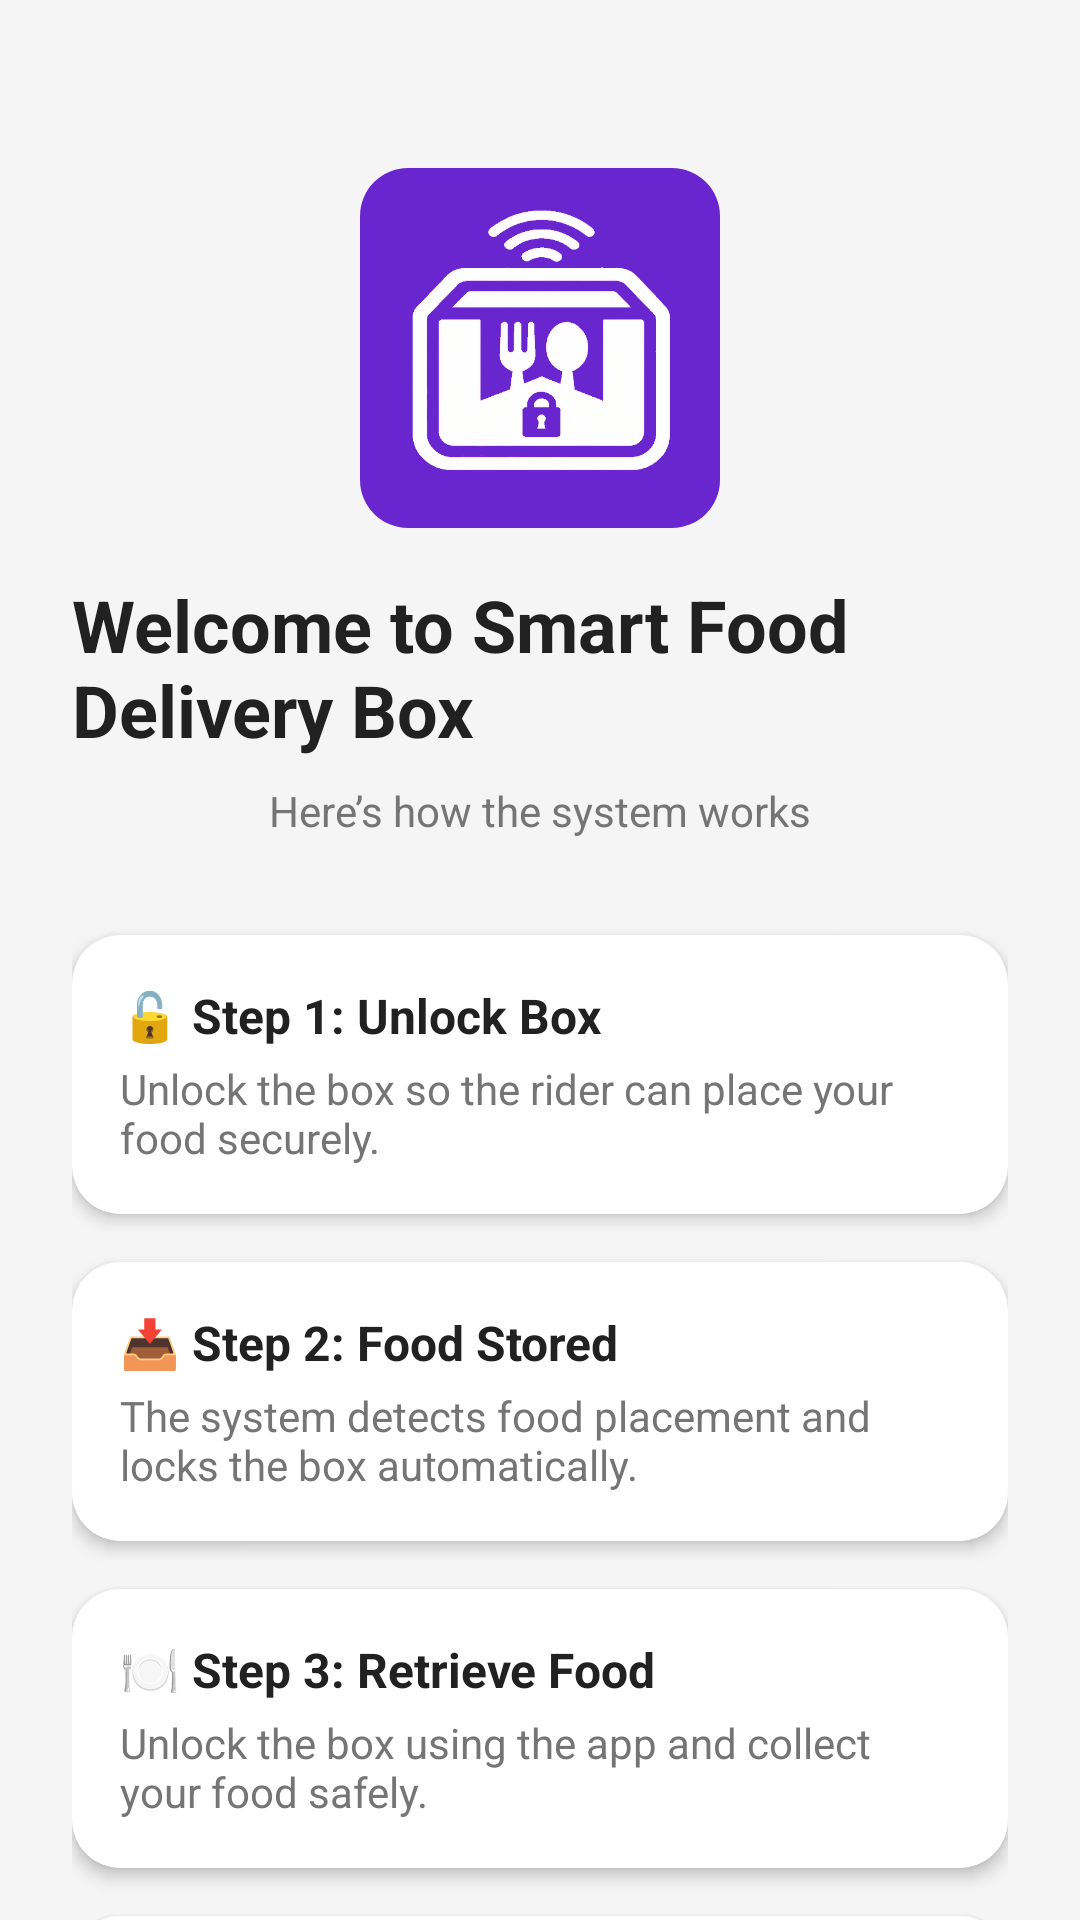

Write the Android layout XML for this screen, with the resource values it uses.
<!-- AndroidManifest.xml: application theme Theme.SmartFoodDeliveryBox -->
<!-- res/layout/activity_onboarding.xml -->
<?xml version="1.0" encoding="utf-8"?>
<androidx.core.widget.NestedScrollView
    xmlns:android="http://schemas.android.com/apk/res/android"
    xmlns:app="http://schemas.android.com/apk/res-auto"
    android:layout_width="match_parent"
    android:layout_height="match_parent"
    android:fillViewport="true"
    android:background="#F5F5F5">

    <LinearLayout
        android:layout_width="match_parent"
        android:layout_height="wrap_content"
        android:orientation="vertical"
        android:padding="24dp">

        
        <com.google.android.material.imageview.ShapeableImageView
            android:layout_width="120dp"
            android:layout_height="120dp"
            android:src="@drawable/ic_logo"
            android:layout_gravity="center_horizontal"
            android:layout_marginTop="32dp"
            android:layout_marginBottom="16dp"
            app:shapeAppearanceOverlay="@style/ShapeAppearance.Material3.Corner.Large"/>

        
        <TextView
            android:layout_width="wrap_content"
            android:layout_height="wrap_content"
            android:text="Welcome to Smart Food Delivery Box"
            android:textSize="24sp"
            android:textStyle="bold"
            android:textColor="#212121"
            android:layout_gravity="center_horizontal"
            android:layout_marginBottom="8dp"/>

        
        <TextView
            android:layout_width="wrap_content"
            android:layout_height="wrap_content"
            android:text="Here’s how the system works"
            android:textSize="14sp"
            android:textColor="#757575"
            android:layout_gravity="center_horizontal"
            android:layout_marginBottom="32dp"/>

        
        <androidx.cardview.widget.CardView
            android:layout_width="match_parent"
            android:layout_height="wrap_content"
            android:layout_marginBottom="16dp"
            app:cardCornerRadius="16dp"
            app:cardElevation="3dp">

            <LinearLayout
                android:layout_width="match_parent"
                android:layout_height="wrap_content"
                android:orientation="vertical"
                android:padding="16dp">

                <TextView
                    android:layout_width="wrap_content"
                    android:layout_height="wrap_content"
                    android:text="🔓 Step 1: Unlock Box"
                    android:textStyle="bold"
                    android:textSize="16sp"
                    android:textColor="#212121"/>

                <TextView
                    android:layout_width="wrap_content"
                    android:layout_height="wrap_content"
                    android:text="Unlock the box so the rider can place your food securely."
                    android:textSize="14sp"
                    android:textColor="#757575"
                    android:layout_marginTop="4dp"/>
            </LinearLayout>
        </androidx.cardview.widget.CardView>

        
        <androidx.cardview.widget.CardView
            android:layout_width="match_parent"
            android:layout_height="wrap_content"
            android:layout_marginBottom="16dp"
            app:cardCornerRadius="16dp"
            app:cardElevation="3dp">

            <LinearLayout
                android:layout_width="match_parent"
                android:layout_height="wrap_content"
                android:orientation="vertical"
                android:padding="16dp">

                <TextView
                    android:layout_width="wrap_content"
                    android:layout_height="wrap_content"
                    android:text="📥 Step 2: Food Stored"
                    android:textStyle="bold"
                    android:textSize="16sp"
                    android:textColor="#212121"/>

                <TextView
                    android:layout_width="wrap_content"
                    android:layout_height="wrap_content"
                    android:text="The system detects food placement and locks the box automatically."
                    android:textSize="14sp"
                    android:textColor="#757575"
                    android:layout_marginTop="4dp"/>
            </LinearLayout>
        </androidx.cardview.widget.CardView>

        
        <androidx.cardview.widget.CardView
            android:layout_width="match_parent"
            android:layout_height="wrap_content"
            android:layout_marginBottom="16dp"
            app:cardCornerRadius="16dp"
            app:cardElevation="3dp">

            <LinearLayout
                android:layout_width="match_parent"
                android:layout_height="wrap_content"
                android:orientation="vertical"
                android:padding="16dp">

                <TextView
                    android:layout_width="wrap_content"
                    android:layout_height="wrap_content"
                    android:text="🍽️ Step 3: Retrieve Food"
                    android:textStyle="bold"
                    android:textSize="16sp"
                    android:textColor="#212121"/>

                <TextView
                    android:layout_width="wrap_content"
                    android:layout_height="wrap_content"
                    android:text="Unlock the box using the app and collect your food safely."
                    android:textSize="14sp"
                    android:textColor="#757575"
                    android:layout_marginTop="4dp"/>
            </LinearLayout>
        </androidx.cardview.widget.CardView>

        
        <androidx.cardview.widget.CardView
            android:layout_width="match_parent"
            android:layout_height="wrap_content"
            android:layout_marginBottom="32dp"
            app:cardCornerRadius="16dp"
            app:cardElevation="3dp">

            <LinearLayout
                android:layout_width="match_parent"
                android:layout_height="wrap_content"
                android:orientation="vertical"
                android:padding="16dp">

                <TextView
                    android:layout_width="wrap_content"
                    android:layout_height="wrap_content"
                    android:text="⏰ Smart Reminder"
                    android:textStyle="bold"
                    android:textSize="16sp"
                    android:textColor="#212121"/>

                <TextView
                    android:layout_width="wrap_content"
                    android:layout_height="wrap_content"
                    android:text="You will receive reminders if food stays too long in the box."
                    android:textSize="14sp"
                    android:textColor="#757575"
                    android:layout_marginTop="4dp"/>
            </LinearLayout>
        </androidx.cardview.widget.CardView>

        
        <com.google.android.material.button.MaterialButton
            android:id="@+id/btnGetStarted"
            android:layout_width="match_parent"
            android:layout_height="56dp"
            android:text="Get Started"
            android:textSize="16sp"
            app:cornerRadius="14dp"
            android:layout_marginBottom="24dp"/>

    </LinearLayout>

</androidx.core.widget.NestedScrollView>
<!-- resources referenced by this layout -->
<resources>
  <!-- drawable ic_logo: png bitmap (drawable, 36711 bytes) -->
  <style name="Theme.SmartFoodDeliveryBox" parent="Base.Theme.SmartFoodDeliveryBox" />
  <style name="Base.Theme.SmartFoodDeliveryBox" parent="Theme.Material3.DayNight.NoActionBar">
          
      </style>
</resources>
